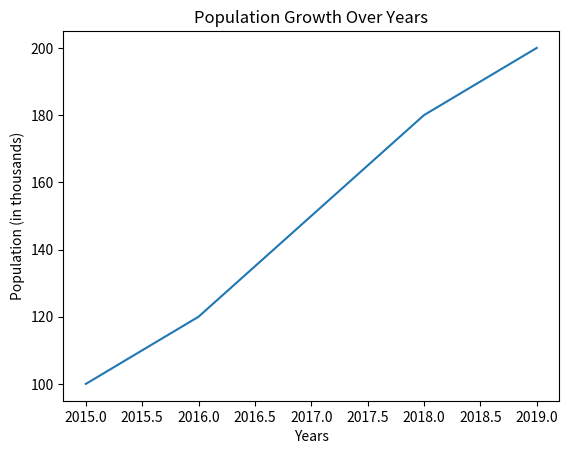
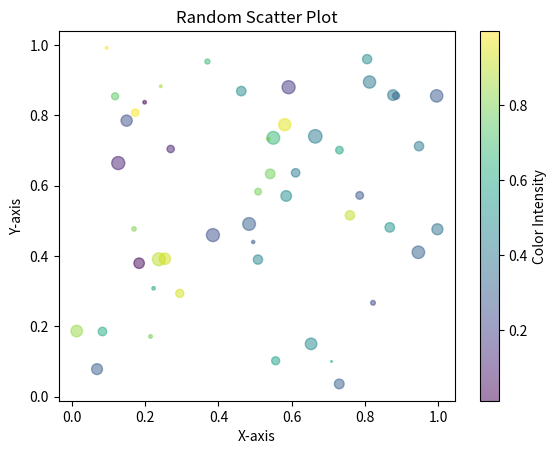
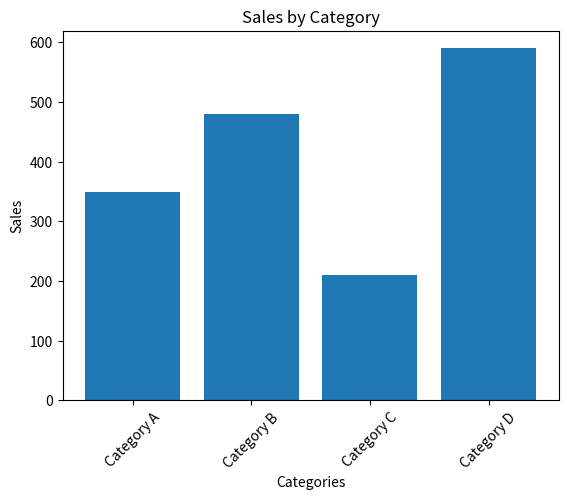
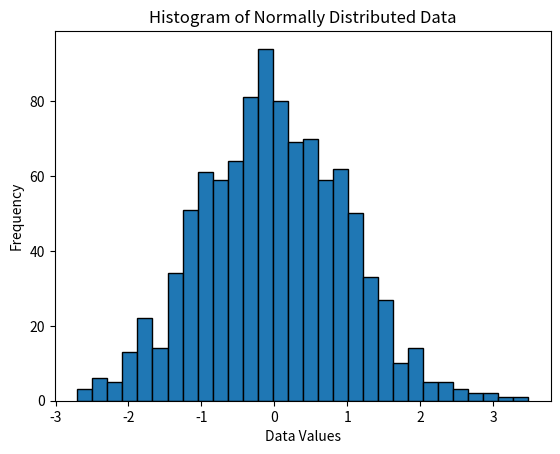
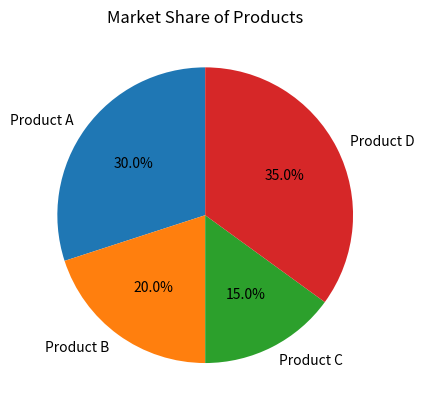
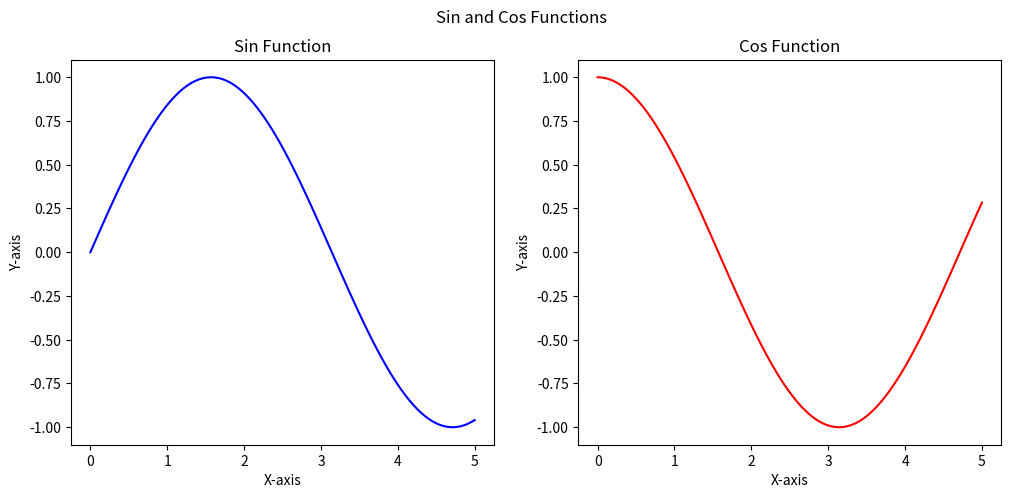
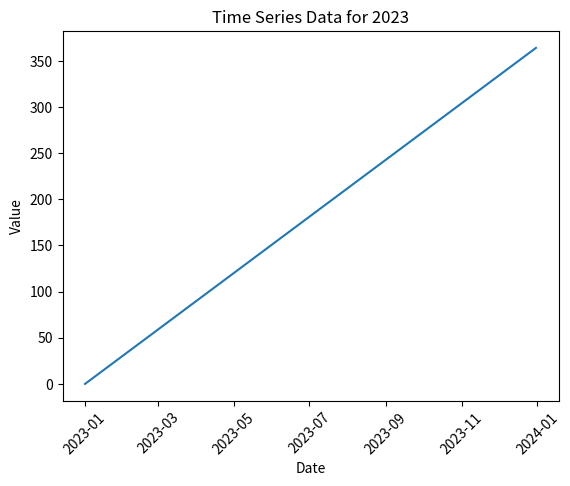

These figures' Python source, in order:
import matplotlib.pyplot as plt
import numpy as np
import pandas as pd

%matplotlib inline

import matplotlib.pyplot as plt
years = [2015, 2016, 2017, 2018, 2019]
population = [100, 120, 150, 180, 200]

plt.plot(years, population)
plt.title("Population Growth Over Years")
plt.xlabel("Years")
plt.ylabel("Population (in thousands)")

plt.show()

import matplotlib.pyplot as plt
import numpy as np

x = np.random.rand(50)
y = np.random.rand(50)
colors = np.random.rand(50)
sizes = 100 * np.random.rand(50)

scatter = plt.scatter(x, y, c=colors, s=sizes, alpha=0.5, cmap='viridis')

plt.title("Random Scatter Plot")
plt.xlabel("X-axis")
plt.ylabel("Y-axis")

colorbar = plt.colorbar(scatter)
colorbar.set_label("Color Intensity")

plt.show()


import matplotlib.pyplot as plt

categories = ["Category A", "Category B", "Category C", "Category D"]
sales = [350, 480, 210, 590]

plt.bar(categories, sales)

plt.title("Sales by Category")
plt.xlabel("Categories")
plt.ylabel("Sales")

plt.xticks(rotation=45)

plt.show()



data = np.random.normal(0, 1, 1000)

plt.hist(data, bins=30, edgecolor="black")

plt.title("Histogram of Normally Distributed Data")
plt.xlabel("Data Values")
plt.ylabel("Frequency")

plt.show()



labels = ["Product A", "Product B", "Product C", "Product D"]
market_share = [30, 20, 15, 35]

plt.pie(
    market_share, 
    labels=labels, 
    autopct="%.1f%%",
    startangle=90
)

plt.title("Market Share of Products")

plt.show()

x = np.linspace(0, 5, 100)
y1 = np.sin(x)
y2 = np.cos(x)

fig, (ax1, ax2) = plt.subplots(1, 2, figsize=(12, 5))

ax1.plot(x, y1, color="blue")
ax1.set_title("Sin Function")
ax1.set_xlabel("X-axis")
ax1.set_ylabel("Y-axis")

ax2.plot(x, y2, color="red")
ax2.set_title("Cos Function")
ax2.set_xlabel("X-axis")
ax2.set_ylabel("Y-axis")

fig.suptitle("Sin and Cos Functions")

plt.show()


import pandas as pd
import matplotlib.pyplot as plt

dates = pd.date_range("2023-01-01", "2023-12-31", freq="D")
values = pd.Series(range(len(dates)), index=dates)

plt.plot(values.index, values.values)

plt.title("Time Series Data for 2023")
plt.xlabel("Date")
plt.ylabel("Value")

plt.xticks(rotation=45)

plt.show()


x = np.linspace(-5, 5, 100)
y = np.linspace(-5, 5, 100)
X, Y = np.meshgrid(x, y)
Z = X**2 + Y**2

# write your code here


# write your code here
